Run: headless pygame with SDL's dummy video driver; simulated clock (each Clock.tick advances the game by its frame time, no real sleeping); random seed 0; keys injected as events and as key.get_pressed() state; no mouse input.
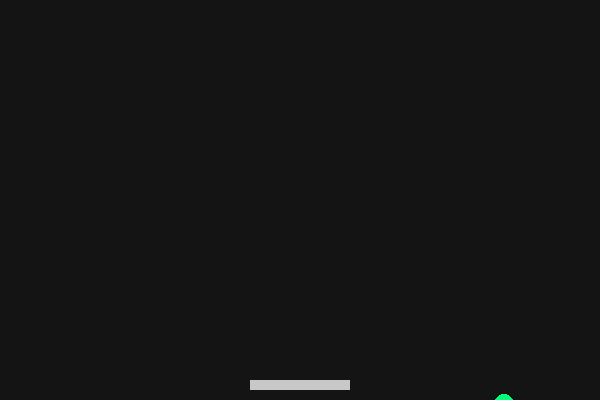
Frame 1 of 1 · flips 1–60 · no input (game ended)

The pygame program that drew these frames:

import pygame
pygame.init()

W, H = 600, 400
win = pygame.display.set_mode((W, H))
pygame.display.set_caption("Мини-Понг")

x, y = W // 2, H // 2
vx, vy = 4, 4
paddle_x = W // 2 - 50
clock = pygame.time.Clock()

running = True
while running:
    for e in pygame.event.get():
        if e.type == pygame.QUIT:
            running = False

    keys = pygame.key.get_pressed()
    if keys[pygame.K_LEFT] and paddle_x > 0:
        paddle_x -= 6
    if keys[pygame.K_RIGHT] and paddle_x < W - 100:
        paddle_x += 6

    x += vx
    y += vy

    if x <= 10 or x >= W - 10:
        vx = -vx
    if y <= 10:
        vy = -vy
    if y >= H - 30 and paddle_x < x < paddle_x + 100:
        vy = -vy
    elif y > H:
        running = False

    win.fill((20, 20, 20))
    pygame.draw.circle(win, (0, 255, 120), (x, y), 10)
    pygame.draw.rect(win, (200, 200, 200), (paddle_x, H - 20, 100, 10))
    pygame.display.flip()
    clock.tick(60)

pygame.quit()
